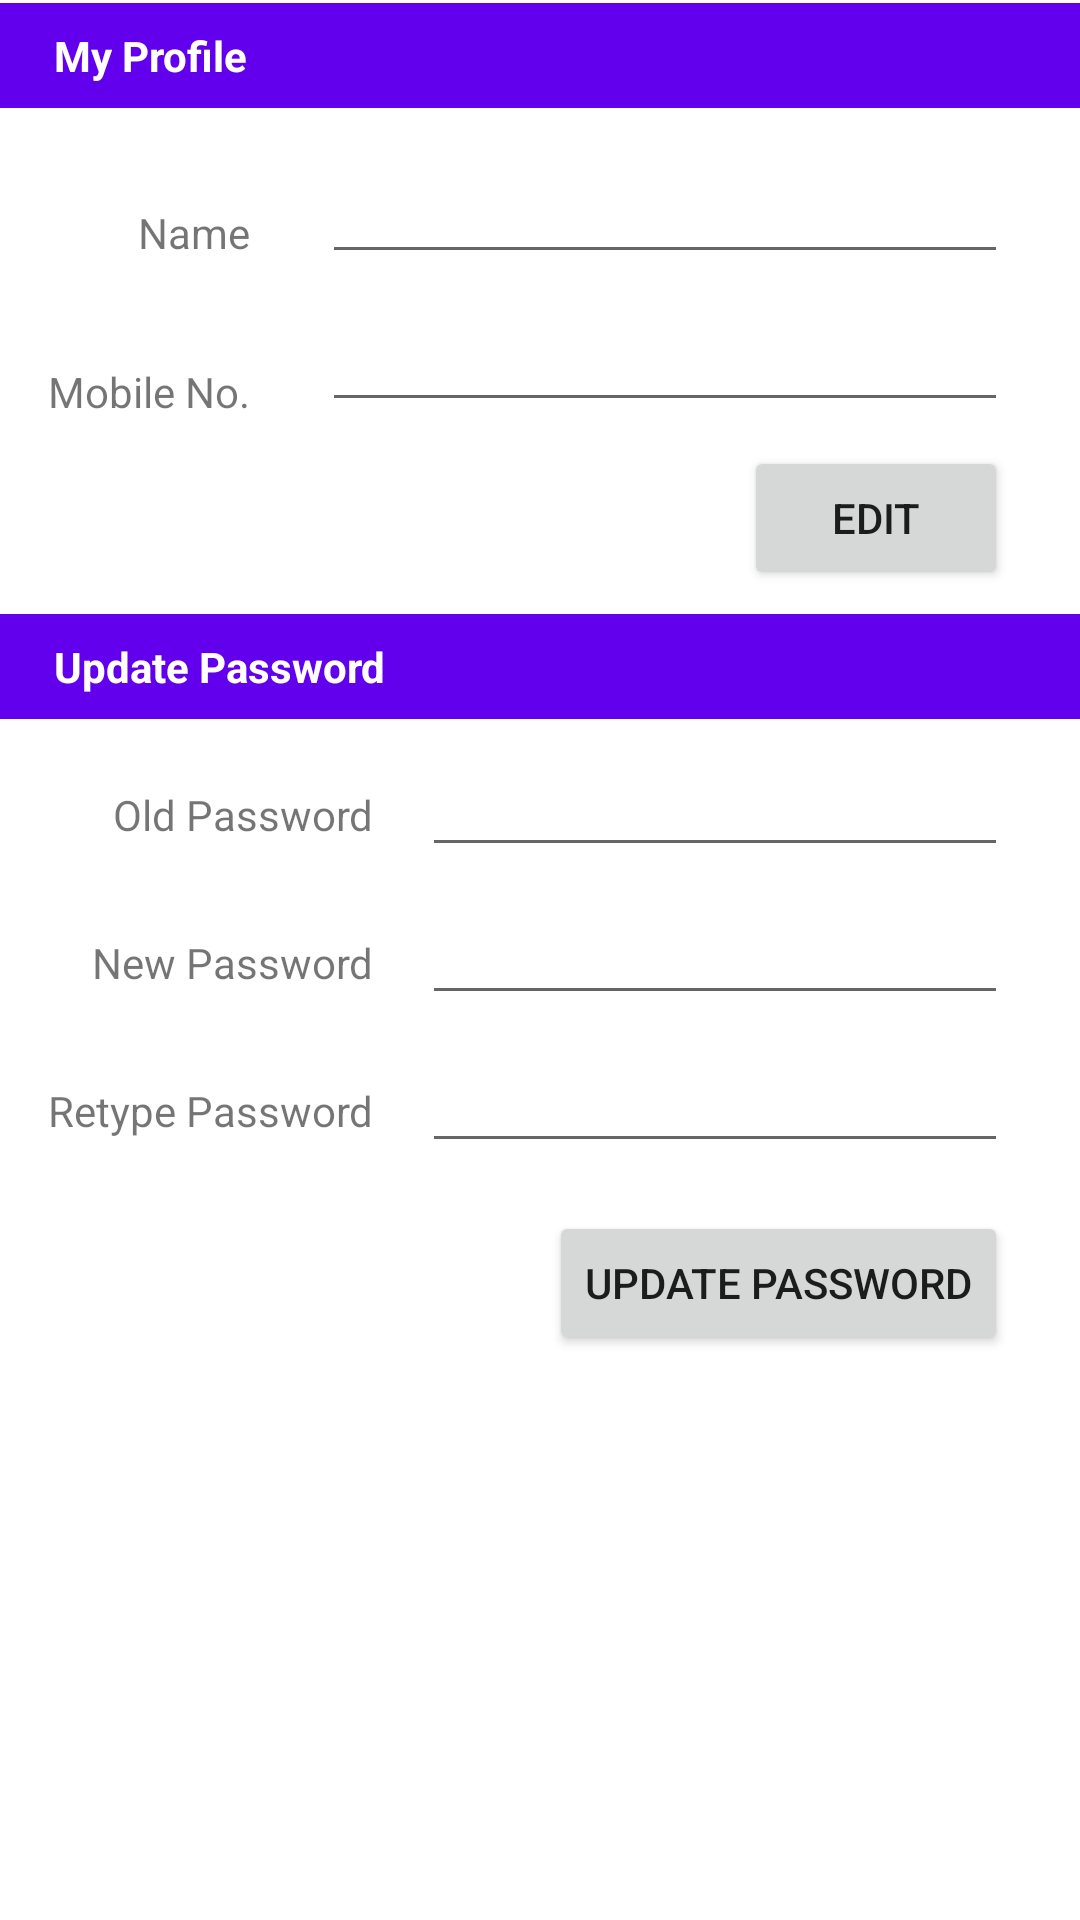

Here is an Android app screen rendered from its layout file. Give the layout XML and the strings, colors and styles it references.
<!-- AndroidManifest.xml: application theme Theme.Res2RantManage -->
<!-- res/layout/fragment_profile.xml -->
<?xml version="1.0" encoding="utf-8"?>
<androidx.constraintlayout.widget.ConstraintLayout
    xmlns:android="http://schemas.android.com/apk/res/android"
    xmlns:app="http://schemas.android.com/apk/res-auto"
    xmlns:tools="http://schemas.android.com/tools"
    android:layout_width="match_parent"
    android:layout_height="match_parent">

    <LinearLayout
        android:id="@+id/linearLayout3"
        android:layout_width="0dp"
        android:layout_height="wrap_content"
        android:layout_marginTop="1dp"
        android:background="?attr/colorPrimary"
        android:orientation="vertical"
        android:paddingStart="18dp"
        android:paddingTop="8dp"
        android:paddingEnd="18dp"
        android:paddingBottom="8dp"
        app:layout_constraintEnd_toEndOf="parent"
        app:layout_constraintStart_toStartOf="parent"
        app:layout_constraintTop_toTopOf="parent">

        <TextView
            android:id="@+id/textView14"
            android:layout_width="match_parent"
            android:layout_height="wrap_content"
            android:text="@string/my_profile"
            android:textColor="@android:color/white"
            android:textStyle="bold" />
    </LinearLayout>

    <TextView
        android:id="@+id/textView13"
        android:layout_width="wrap_content"
        android:layout_height="wrap_content"
        android:layout_marginTop="32dp"
        android:labelFor="@id/profile_name"
        android:text="@string/user_name"
        app:layout_constraintEnd_toEndOf="@+id/textView15"
        app:layout_constraintTop_toBottomOf="@+id/linearLayout3" />

    <EditText
        android:id="@+id/profile_name"
        android:layout_width="0dp"
        android:layout_height="wrap_content"
        android:layout_marginStart="24dp"
        android:layout_marginTop="14dp"
        android:layout_marginEnd="24dp"
        android:ems="10"
        android:importantForAutofill="no"
        android:inputType="textPersonName"
        app:layout_constraintEnd_toEndOf="parent"
        app:layout_constraintStart_toEndOf="@+id/textView13"
        app:layout_constraintTop_toBottomOf="@+id/linearLayout3" />

    <TextView
        android:id="@+id/textView15"
        android:layout_width="wrap_content"
        android:layout_height="wrap_content"
        android:layout_marginStart="16dp"
        android:layout_marginTop="34dp"
        android:labelFor="@id/profile_mobile"
        android:text="@string/mobile_no"
        app:layout_constraintStart_toStartOf="parent"
        app:layout_constraintTop_toBottomOf="@+id/textView13" />

    <EditText
        android:id="@+id/profile_mobile"
        android:layout_width="0dp"
        android:layout_height="wrap_content"
        android:layout_marginStart="24dp"
        android:layout_marginTop="8dp"
        android:layout_marginEnd="24dp"
        android:clickable="false"
        android:ems="10"
        android:focusable="false"
        android:importantForAutofill="no"
        android:inputType="phone"
        app:layout_constraintEnd_toEndOf="parent"
        app:layout_constraintStart_toEndOf="@+id/textView15"
        app:layout_constraintTop_toBottomOf="@+id/profile_name" />

    <LinearLayout
        android:id="@+id/linearLayout5"
        android:layout_width="0dp"
        android:layout_height="wrap_content"
        android:layout_marginTop="8dp"
        android:background="?attr/colorPrimary"
        android:orientation="vertical"
        android:paddingStart="18dp"
        android:paddingTop="8dp"
        android:paddingEnd="18dp"
        android:paddingBottom="8dp"
        app:layout_constraintEnd_toEndOf="parent"
        app:layout_constraintStart_toStartOf="parent"
        app:layout_constraintTop_toBottomOf="@+id/profile_edit_button">

        <TextView
            android:id="@+id/textView16"
            android:layout_width="match_parent"
            android:layout_height="wrap_content"
            android:text="@string/change_password"
            android:textColor="@android:color/white"
            android:textStyle="bold" />
    </LinearLayout>

    <TextView
        android:id="@+id/textView17"
        android:layout_width="wrap_content"
        android:layout_height="wrap_content"
        android:layout_marginBottom="8dp"
        android:labelFor="@id/profile_old_password"
        android:text="@string/old_password"
        app:layout_constraintBottom_toBottomOf="@+id/profile_old_password"
        app:layout_constraintEnd_toEndOf="@+id/textView18" />

    <TextView
        android:id="@+id/textView18"
        android:layout_width="wrap_content"
        android:layout_height="wrap_content"
        android:layout_marginBottom="8dp"
        android:labelFor="@id/profile_new_password"
        android:text="@string/new_password"
        app:layout_constraintBottom_toBottomOf="@+id/profile_new_password"
        app:layout_constraintEnd_toEndOf="@+id/textView19" />

    <TextView
        android:id="@+id/textView19"
        android:layout_width="wrap_content"
        android:layout_height="wrap_content"
        android:layout_marginStart="16dp"
        android:layout_marginBottom="8dp"
        android:labelFor="@id/profile_retype_password"
        android:text="@string/retype_pass"
        app:layout_constraintBottom_toBottomOf="@+id/profile_retype_password"
        app:layout_constraintStart_toStartOf="parent" />

    <EditText
        android:id="@+id/profile_old_password"
        android:layout_width="0dp"
        android:layout_height="wrap_content"
        android:layout_marginStart="16dp"
        android:layout_marginTop="8dp"
        android:layout_marginEnd="24dp"
        android:ems="10"
        android:inputType="textPassword"
        app:layout_constraintEnd_toEndOf="parent"
        app:layout_constraintStart_toEndOf="@+id/textView17"
        app:layout_constraintTop_toBottomOf="@+id/linearLayout5"
        android:importantForAutofill="no" />

    <EditText
        android:id="@+id/profile_new_password"
        android:layout_width="0dp"
        android:layout_height="wrap_content"
        android:layout_marginStart="16dp"
        android:layout_marginTop="8dp"
        android:layout_marginEnd="24dp"
        android:ems="10"
        android:inputType="textPassword"
        app:layout_constraintEnd_toEndOf="parent"
        app:layout_constraintStart_toEndOf="@+id/textView18"
        app:layout_constraintTop_toBottomOf="@+id/profile_old_password"
        android:importantForAutofill="no" />

    <EditText
        android:id="@+id/profile_retype_password"
        android:layout_width="0dp"
        android:layout_height="wrap_content"
        android:layout_marginStart="16dp"
        android:layout_marginTop="8dp"
        android:layout_marginEnd="24dp"
        android:ems="10"
        android:inputType="textPassword"
        app:layout_constraintEnd_toEndOf="parent"
        app:layout_constraintStart_toEndOf="@+id/textView19"
        app:layout_constraintTop_toBottomOf="@+id/profile_new_password"
        android:importantForAutofill="no" />

    <Button
        android:id="@+id/profile_change_password_button"
        android:layout_width="wrap_content"
        android:layout_height="wrap_content"
        android:layout_marginTop="16dp"
        android:layout_marginEnd="24dp"
        android:text="@string/change_password"
        app:layout_constraintEnd_toEndOf="parent"
        app:layout_constraintTop_toBottomOf="@+id/profile_retype_password" />

    <Button
        android:id="@+id/profile_edit_button"
        android:layout_width="wrap_content"
        android:layout_height="wrap_content"
        android:layout_marginTop="8dp"
        android:layout_marginEnd="24dp"
        android:text="@string/edit"
        app:layout_constraintEnd_toEndOf="parent"
        app:layout_constraintTop_toBottomOf="@+id/profile_mobile" />

</androidx.constraintlayout.widget.ConstraintLayout>
<!-- resources referenced by this layout -->
<resources>
  <string name="change_password">Update Password</string>
  <string name="edit">Edit</string>
  <string name="mobile_no">Mobile No.</string>
  <string name="my_profile">My Profile</string>
  <string name="new_password">New Password</string>
  <string name="old_password">Old Password</string>
  <string name="retype_pass">Retype Password</string>
  <string name="user_name">Name</string>
  <style name="Theme.Res2RantManage" parent="Theme.MaterialComponents.DayNight.DarkActionBar">
          
          <item name="colorPrimary">@color/purple_500</item>
          <item name="colorPrimaryVariant">@color/purple_700</item>
          <item name="colorOnPrimary">@color/white</item>
          
          <item name="colorSecondary">@color/teal_200</item>
          <item name="colorSecondaryVariant">@color/teal_700</item>
          <item name="colorOnSecondary">@color/black</item>
          
          <item name="android:statusBarColor" tools:targetApi="l">?attr/colorPrimaryVariant</item>
          
      </style>
  <color name="purple_500">#FF6200EE</color>
  <color name="purple_700">#FF3700B3</color>
  <color name="white">#FFFFFFFF</color>
  <color name="teal_200">#FF03DAC5</color>
  <color name="teal_700">#FF018786</color>
  <color name="black">#FF000000</color>
</resources>
